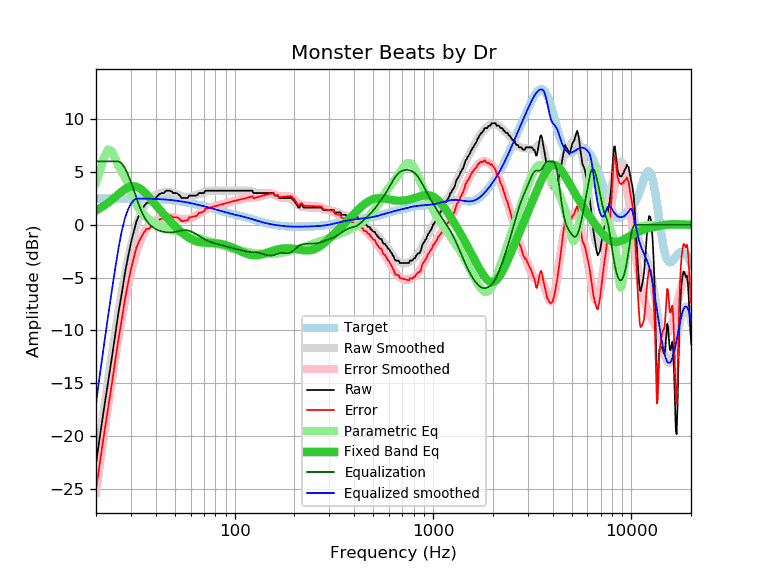

The file beside this chart, header and first rows:
frequency, raw, error, smoothed, error_smoothed, equalization, parametric_eq, equalized_raw, equalized_smoothed, target
20, -22.62, -25.09, -22.86, -25.33, 6.00, 1.36, -16.62, -16.86, 2.47
21, -19.83, -22.30, -19.95, -22.42, 6.00, 1.58, -13.83, -13.95, 2.47
22, -17.26, -19.73, -17.22, -19.69, 6.00, 1.82, -11.26, -11.22, 2.47
23, -14.90, -17.37, -14.67, -17.15, 6.00, 2.08, -8.90, -8.67, 2.48
24, -12.67, -15.14, -12.31, -14.79, 6.00, 2.35, -6.67, -6.31, 2.48
25, -10.40, -12.88, -10.14, -12.62, 6.00, 2.63, -4.40, -4.14, 2.48
26, -8.24, -10.72, -8.15, -10.63, 6.00, 2.91, -2.24, -2.15, 2.48
27, -6.45, -8.93, -6.34, -8.82, 5.79, 3.16, -0.65, -0.55, 2.48
28, -4.56, -7.04, -4.72, -7.21, 5.36, 3.38, 0.81, 0.64, 2.48
29, -3.06, -5.54, -3.29, -5.78, 4.74, 3.54, 1.68, 1.45, 2.48
30, -1.71, -4.19, -2.04, -4.53, 4.03, 3.63, 2.33, 1.99, 2.48
31, -0.65, -3.13, -0.97, -3.46, 3.31, 3.65, 2.66, 2.33, 2.48
32, 0.33, -2.15, -0.07, -2.55, 2.55, 3.60, 2.89, 2.48, 2.48
33, 0.92, -1.55, 0.67, -1.81, 1.81, 3.48, 2.73, 2.48, 2.48
34, 1.39, -1.08, 1.27, -1.21, 1.21, 3.31, 2.60, 2.48, 2.48
35, 1.78, -0.69, 1.74, -0.73, 0.73, 3.11, 2.52, 2.47, 2.47
36, 2.07, -0.40, 2.10, -0.37, 0.37, 2.87, 2.44, 2.47, 2.47
37, 2.08, -0.38, 2.38, -0.09, 0.09, 2.63, 2.17, 2.46, 2.46
38, 2.30, -0.15, 2.58, 0.13, -0.13, 2.37, 2.18, 2.46, 2.46
39, 2.30, -0.15, 2.74, 0.28, -0.28, 2.12, 2.02, 2.45, 2.45
40, 2.53, 0.09, 2.85, 0.40, -0.40, 1.88, 2.13, 2.44, 2.44
41, 2.76, 0.33, 2.93, 0.50, -0.50, 1.64, 2.27, 2.43, 2.43
42, 2.94, 0.52, 2.99, 0.57, -0.57, 1.41, 2.37, 2.42, 2.42
43, 2.99, 0.58, 3.04, 0.63, -0.63, 1.19, 2.36, 2.41, 2.41
44, 2.99, 0.60, 3.07, 0.68, -0.68, 0.98, 2.32, 2.40, 2.40
45, 3.22, 0.84, 3.09, 0.71, -0.71, 0.78, 2.52, 2.38, 2.38
46, 3.22, 0.85, 3.10, 0.73, -0.73, 0.58, 2.50, 2.37, 2.37
47, 3.22, 0.87, 3.09, 0.73, -0.73, 0.39, 2.49, 2.35, 2.35
48, 3.17, 0.84, 3.06, 0.73, -0.73, 0.22, 2.45, 2.33, 2.33
49, 2.99, 0.68, 3.02, 0.71, -0.71, 0.04, 2.29, 2.32, 2.32
50, 2.99, 0.70, 2.97, 0.68, -0.68, -0.12, 2.32, 2.30, 2.30
51, 2.99, 0.72, 2.91, 0.64, -0.64, -0.28, 2.35, 2.27, 2.27
52, 2.89, 0.64, 2.85, 0.60, -0.60, -0.43, 2.29, 2.25, 2.25
53, 2.76, 0.53, 2.79, 0.57, -0.57, -0.57, 2.20, 2.23, 2.23
54, 2.53, 0.33, 2.74, 0.54, -0.54, -0.71, 2.00, 2.21, 2.21
55, 2.53, 0.35, 2.70, 0.52, -0.52, -0.83, 2.02, 2.18, 2.18
56, 2.53, 0.38, 2.66, 0.51, -0.51, -0.95, 2.03, 2.15, 2.15
57, 2.53, 0.41, 2.64, 0.51, -0.51, -1.06, 2.02, 2.13, 2.13
58, 2.53, 0.43, 2.64, 0.54, -0.54, -1.16, 2.00, 2.10, 2.10
59, 2.76, 0.69, 2.64, 0.57, -0.57, -1.25, 2.19, 2.07, 2.07
60, 2.76, 0.72, 2.66, 0.62, -0.62, -1.33, 2.15, 2.05, 2.05
61, 2.76, 0.75, 2.69, 0.68, -0.68, -1.40, 2.09, 2.02, 2.02
62, 2.76, 0.77, 2.73, 0.74, -0.74, -1.46, 2.02, 1.99, 1.99
63, 2.76, 0.80, 2.77, 0.81, -0.81, -1.51, 1.95, 1.96, 1.96
64, 2.76, 0.83, 2.82, 0.89, -0.89, -1.56, 1.88, 1.93, 1.93
65, 2.81, 0.91, 2.87, 0.97, -0.97, -1.59, 1.85, 1.90, 1.90
66, 2.99, 1.12, 2.92, 1.04, -1.04, -1.62, 1.95, 1.87, 1.87
67, 2.99, 1.15, 2.96, 1.12, -1.12, -1.65, 1.87, 1.84, 1.84
68, 2.99, 1.18, 3.01, 1.20, -1.20, -1.67, 1.80, 1.81, 1.81
69, 2.99, 1.21, 3.05, 1.27, -1.27, -1.68, 1.73, 1.78, 1.78
70, 2.99, 1.24, 3.09, 1.34, -1.34, -1.69, 1.66, 1.75, 1.75
71, 3.22, 1.50, 3.12, 1.40, -1.40, -1.70, 1.82, 1.72, 1.72
72, 3.22, 1.53, 3.15, 1.46, -1.46, -1.71, 1.76, 1.69, 1.69
73, 3.22, 1.56, 3.18, 1.52, -1.52, -1.71, 1.71, 1.66, 1.66
74, 3.22, 1.59, 3.20, 1.57, -1.57, -1.72, 1.66, 1.63, 1.63
75, 3.22, 1.62, 3.22, 1.61, -1.61, -1.72, 1.61, 1.61, 1.61
76, 3.22, 1.65, 3.23, 1.65, -1.65, -1.72, 1.57, 1.58, 1.58
77, 3.22, 1.68, 3.23, 1.69, -1.69, -1.73, 1.54, 1.55, 1.55
78, 3.22, 1.71, 3.24, 1.72, -1.72, -1.73, 1.50, 1.52, 1.52
79, 3.22, 1.74, 3.24, 1.75, -1.75, -1.74, 1.47, 1.49, 1.49
... 553 more rows
